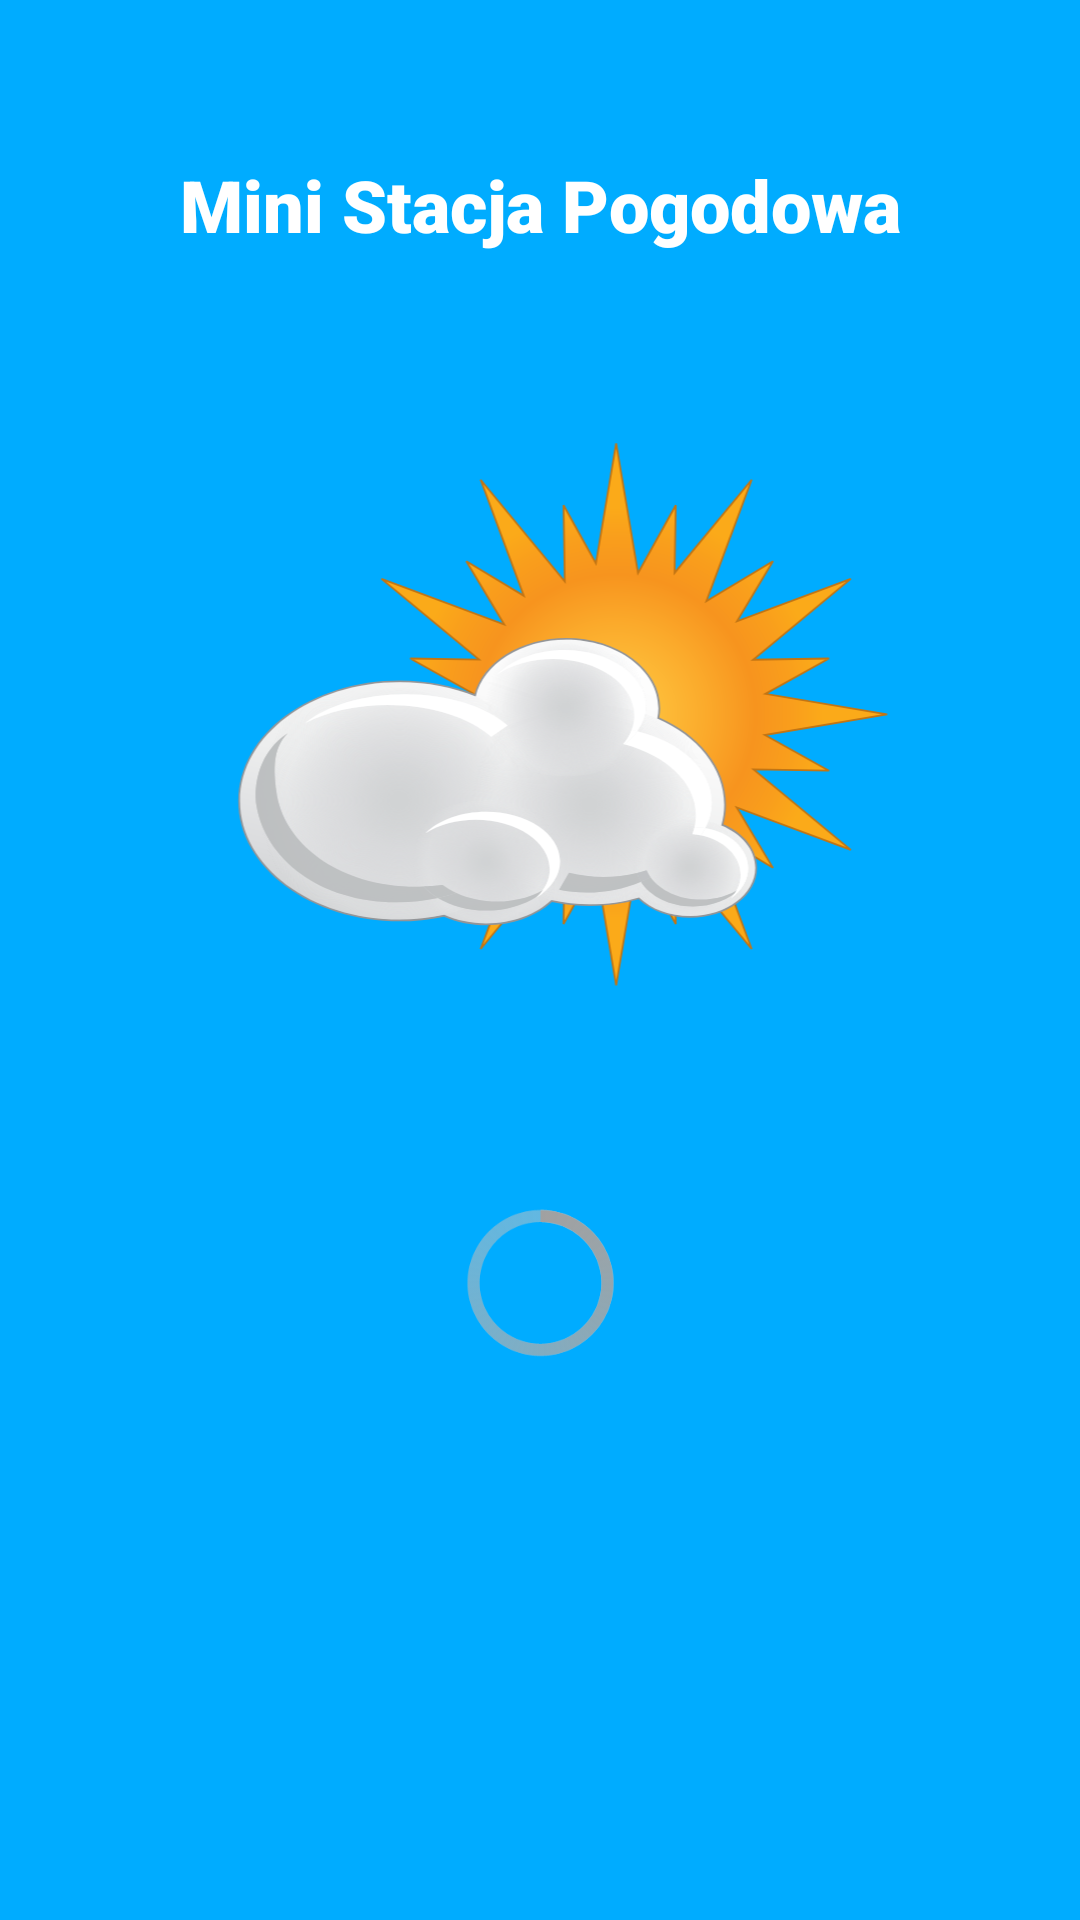

Produce the Android XML layout that renders to this screen, including the resource entries it uses.
<!-- AndroidManifest.xml: application theme AppTheme -->
<!-- res/layout/activity_splash_screen.xml -->
<?xml version="1.0" encoding="utf-8"?>
<androidx.constraintlayout.widget.ConstraintLayout xmlns:android="http://schemas.android.com/apk/res/android"
    xmlns:app="http://schemas.android.com/apk/res-auto"
    xmlns:tools="http://schemas.android.com/tools"
    android:layout_width="match_parent"
    android:layout_height="match_parent"
    android:background="@color/base"
    tools:context=".SplashScreen">


    <ImageView
        android:id="@+id/imageView"
        android:layout_width="260dp"
        android:layout_height="260dp"
        android:layout_gravity="center"
        android:layout_marginBottom="244dp"
        android:layout_weight="1"
        android:contentDescription="TODO"
        app:layout_constraintBottom_toBottomOf="parent"
        app:layout_constraintEnd_toEndOf="parent"
        app:layout_constraintHorizontal_bias="0.496"
        app:layout_constraintStart_toStartOf="parent"
        app:srcCompat="@drawable/logos" />

    <TextView
        android:id="@+id/textView9"
        android:layout_width="match_parent"
        android:layout_height="wrap_content"
        android:layout_margin="20dp"
        android:layout_weight="1"
        android:fontFamily="sans-serif-black"
        android:text="@string/mini_stacja_pogodowa"
        android:textAlignment="center"
        android:textAppearance="@style/TextAppearance.AppCompat.Large"
        android:textColor="#FFFFFF"
        android:textSize="24sp"
        android:textStyle="bold"
        app:layout_constraintBottom_toTopOf="@+id/imageView"
        app:layout_constraintTop_toTopOf="parent"
        tools:layout_editor_absoluteX="20dp" />

    <ProgressBar
        android:id="@+id/progressBar"
        style="@android:style/Widget.Holo.Light.ProgressBar.Large"
        android:layout_width="69dp"
        android:layout_height="63dp"
        android:layout_marginStart="171dp"
        android:layout_marginEnd="171dp"
        app:layout_constraintBottom_toBottomOf="parent"
        app:layout_constraintEnd_toEndOf="parent"
        app:layout_constraintStart_toStartOf="parent"
        app:layout_constraintTop_toBottomOf="@+id/imageView"
        app:layout_constraintVertical_bias="0.0" />


</androidx.constraintlayout.widget.ConstraintLayout>
<!-- resources referenced by this layout -->
<resources>
  <color name="base">#00ACFF</color>
  <!-- drawable logos: vector/xml drawable (drawable, 21557 chars, omitted) -->
  <string name="mini_stacja_pogodowa">Mini Stacja Pogodowa</string>
  <style name="AppTheme" parent="Theme.AppCompat.Light.NoActionBar">
          
          <item name="colorPrimary">@color/colorPrimary</item>
          <item name="colorPrimaryDark">@color/base</item>
          <item name="colorAccent">@color/colorAccent</item>
      </style>
  <color name="colorPrimary">#6200EE</color>
  <color name="colorAccent">#03DAC5</color>
</resources>
